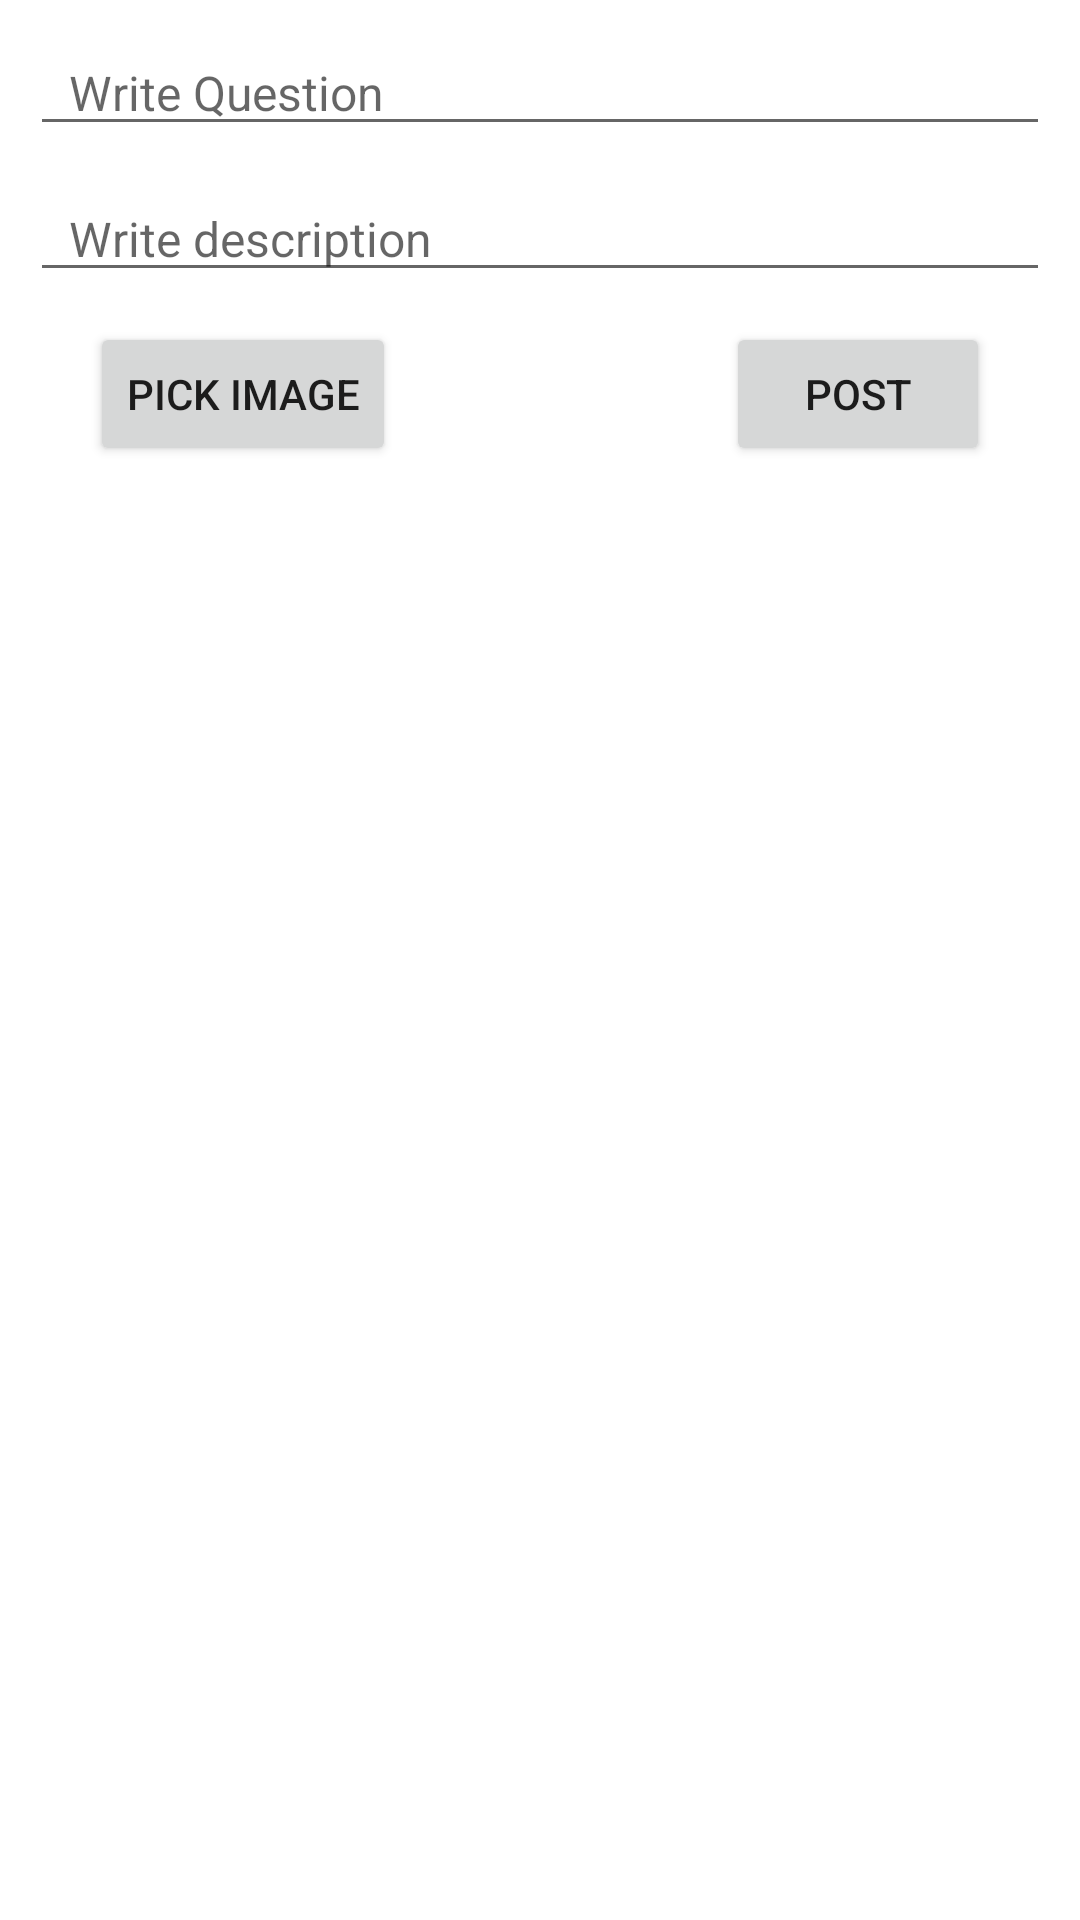

Android layout source for this screen:
<!-- AndroidManifest.xml: application theme Theme.BashaBook -->
<!-- res/layout/activity_add_learn.xml -->
<?xml version="1.0" encoding="utf-8"?>
<ScrollView
    xmlns:android="http://schemas.android.com/apk/res/android"
    xmlns:app="http://schemas.android.com/apk/res-auto"
    xmlns:tools="http://schemas.android.com/tools"
    android:layout_width="match_parent"
    android:layout_height="match_parent">
    <androidx.constraintlayout.widget.ConstraintLayout
        android:layout_width="match_parent"
        android:layout_height="wrap_content"
        tools:context=".AddLearnActivity">


        <ImageView
            android:id="@+id/postImage"
            android:layout_width="match_parent"
            android:layout_height="300dp"
            android:layout_margin="10dp"
            android:visibility="gone"
            android:scaleType="centerCrop"
            app:layout_constraintEnd_toEndOf="parent"
            app:layout_constraintStart_toStartOf="parent"
            app:layout_constraintTop_toTopOf="parent"
            tools:srcCompat="@tools:sample/avatars" />


        <EditText
            android:id="@+id/description"
            android:layout_width="match_parent"
            android:layout_height="wrap_content"
            android:layout_margin="10dp"
            android:gravity="top"
            android:textSize="16sp"
            android:textColor="@color/black"
            android:inputType="textMultiLine"
            android:hint="  Write description"
            android:paddingStart="5dp"
            app:layout_constraintEnd_toEndOf="parent"
            app:layout_constraintStart_toStartOf="parent"
            app:layout_constraintTop_toBottomOf="@+id/tvQuestion" />
        <EditText
            android:id="@+id/tvQuestion"
            android:layout_width="match_parent"
            android:layout_height="wrap_content"
            android:layout_margin="10dp"
            android:gravity="top"
            android:textSize="16sp"
            android:textColor="@color/black"
            android:inputType="textMultiLine"

            android:hint="  Write Question"
            android:paddingStart="5dp"
            app:layout_constraintEnd_toEndOf="parent"
            app:layout_constraintStart_toStartOf="parent"
            app:layout_constraintTop_toBottomOf="@+id/postImage" />

        <Button
            android:id="@+id/postBtn"
            android:layout_width="wrap_content"
            android:layout_height="wrap_content"
            android:text="post"
            android:layout_marginTop="10dp"
            android:layout_marginEnd="30dp"
            app:layout_constraintEnd_toEndOf="parent"
            app:layout_constraintTop_toBottomOf="@+id/description" />

        <Button
            android:id="@+id/pickBtn"
            android:layout_width="wrap_content"
            android:layout_height="wrap_content"
            android:layout_marginStart="30dp"
            android:layout_marginTop="10dp"
            android:layout_marginBottom="25dp"
            android:text="Pick image"
            app:layout_constraintBottom_toBottomOf="parent"
            app:layout_constraintStart_toStartOf="parent"
            app:layout_constraintTop_toBottomOf="@+id/description" />


    </androidx.constraintlayout.widget.ConstraintLayout>
</ScrollView>
<!-- resources referenced by this layout -->
<resources>
  <color name="black">#FF000000</color>
  <style name="Theme.BashaBook" parent="Theme.MaterialComponents.Light.NoActionBar">
          
          <item name="colorPrimary">@color/purple_500</item>
          <item name="colorPrimaryVariant">@color/blogb</item>
          <item name="colorOnPrimary">@color/white</item>
          
          <item name="colorSecondary">@color/teal_200</item>
          <item name="colorSecondaryVariant">@color/teal_700</item>
          <item name="colorOnSecondary">@color/black</item>
          
          <item name="android:statusBarColor">?attr/colorPrimaryVariant</item>
          
      </style>
  <color name="purple_500">#FF6200EE</color>
  <color name="blogb">#b9f2ff</color>
  <color name="white">#FFFFFFFF</color>
  <color name="teal_200">#FF03DAC5</color>
  <color name="teal_700">#FF018786</color>
</resources>
